4-way image classification set "dataset_merged" from GitHub (fatmanurpolat15/SAS); label vocabulary: diger, enkaz, kaya, mayin.

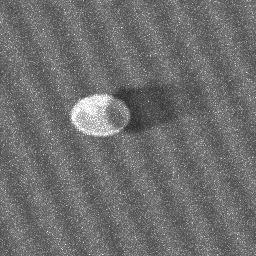
Label: mayin

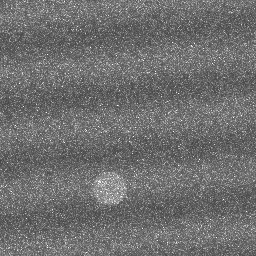
Label: diger

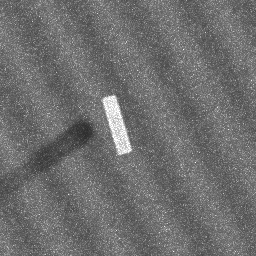
Label: enkaz

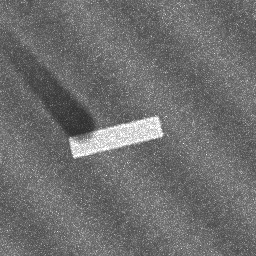
Label: enkaz

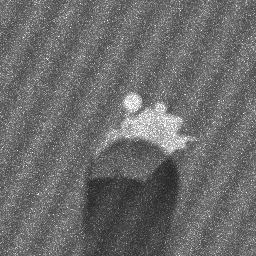
Label: kaya

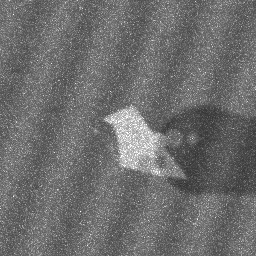
Label: kaya
